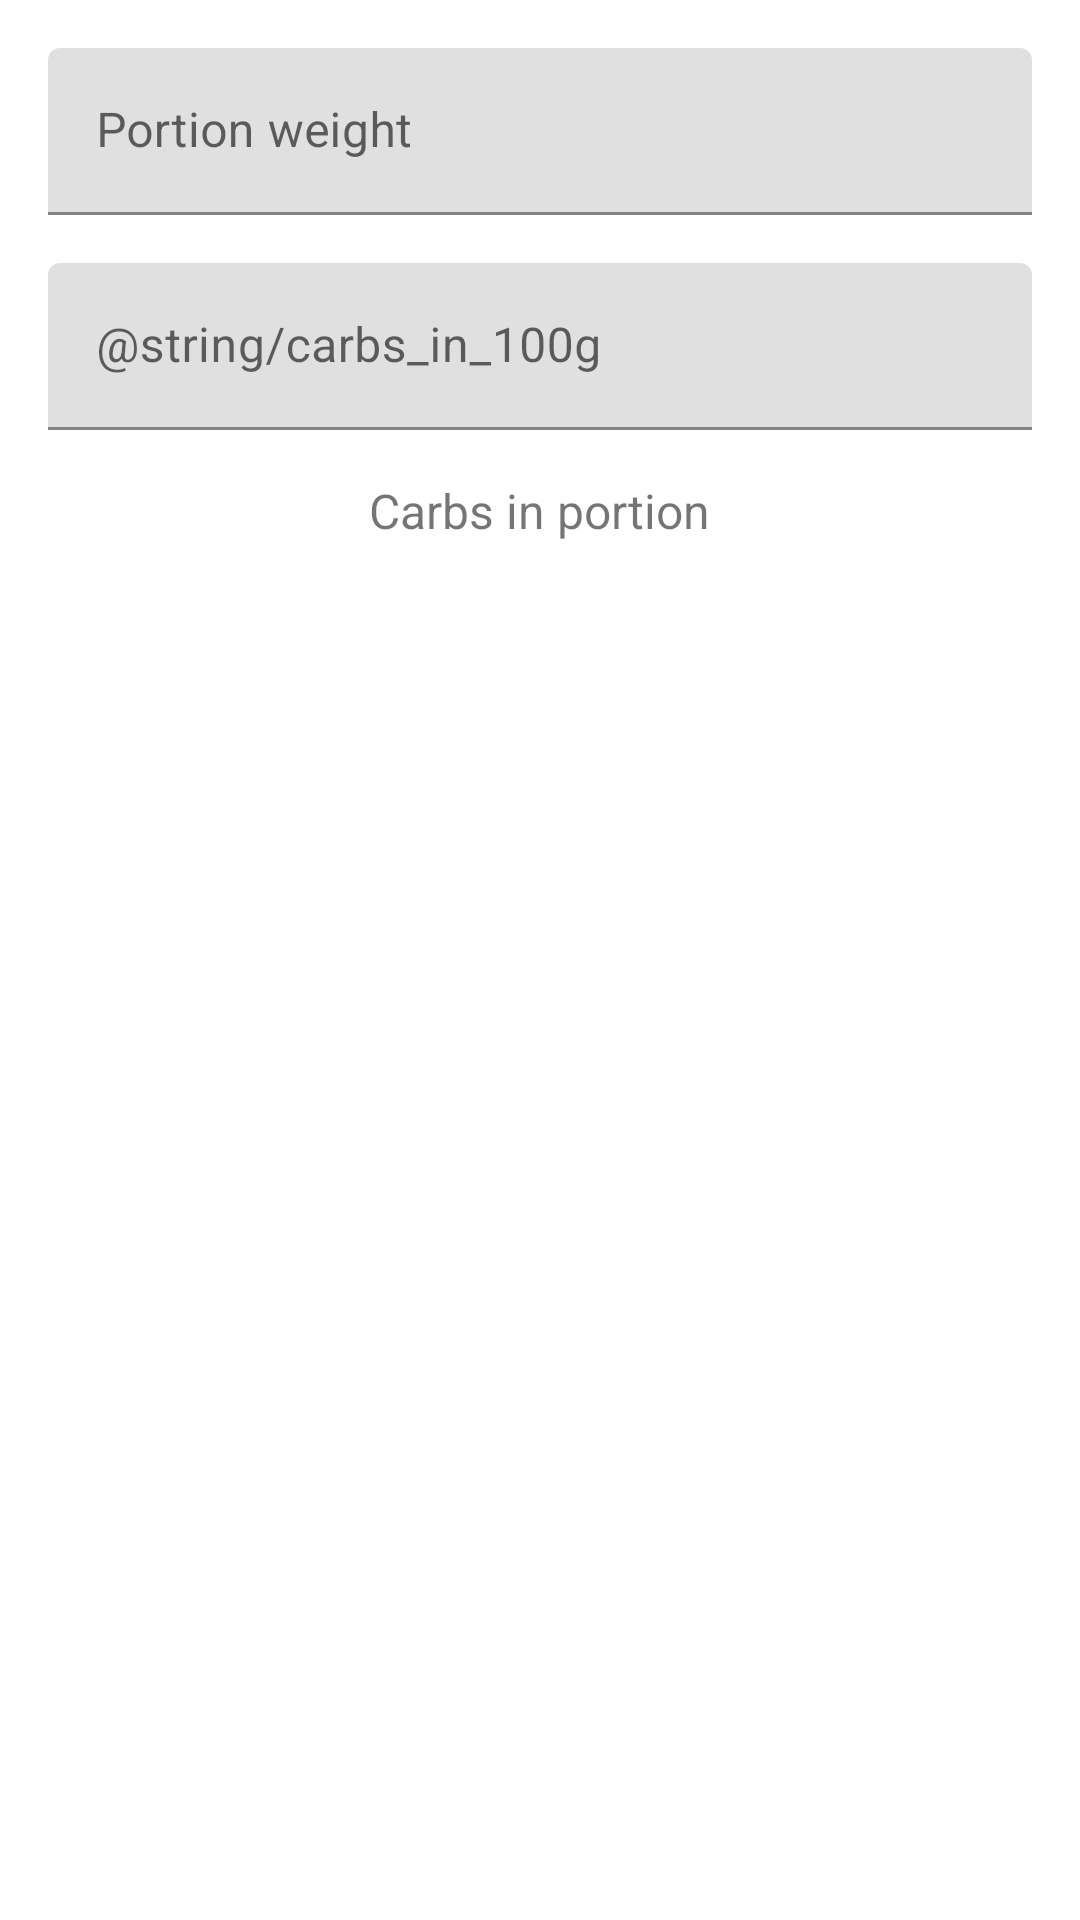

Write the Android layout XML for this screen, with the resource values it uses.
<!-- AndroidManifest.xml: application theme Theme.CarbsCalc -->
<!-- res/layout/fragment_home.xml -->
<?xml version="1.0" encoding="utf-8"?>
<androidx.constraintlayout.widget.ConstraintLayout xmlns:android="http://schemas.android.com/apk/res/android"
    xmlns:app="http://schemas.android.com/apk/res-auto"
    xmlns:tools="http://schemas.android.com/tools"
    android:layout_width="match_parent"
    android:layout_height="match_parent"
    tools:context=".ui.home.HomeFragment">

    <com.google.android.material.textfield.TextInputLayout
        android:id="@+id/portion_weight_text_field"
        android:layout_width="match_parent"
        android:layout_height="wrap_content"
        android:layout_marginStart="16dp"
        android:layout_marginTop="16dp"
        android:layout_marginEnd="16dp"
        android:hint="@string/portion_weight"
        app:layout_constraintEnd_toEndOf="parent"
        app:layout_constraintStart_toStartOf="parent"
        app:layout_constraintTop_toTopOf="parent">

        <com.google.android.material.textfield.TextInputEditText
            android:layout_width="match_parent"
            android:layout_height="wrap_content"
            android:inputType="number"/>
    </com.google.android.material.textfield.TextInputLayout>

    <com.google.android.material.textfield.TextInputLayout
        android:id="@+id/carbs_in_100g_text_field"
        android:layout_width="match_parent"
        android:layout_height="wrap_content"
        android:layout_marginStart="16dp"
        android:layout_marginTop="16dp"
        android:layout_marginEnd="16dp"
        android:hint="@string/carbs_in_100g"
        app:layout_constraintEnd_toEndOf="parent"
        app:layout_constraintStart_toStartOf="parent"
        app:layout_constraintTop_toBottomOf="@id/portion_weight_text_field">

        <com.google.android.material.textfield.TextInputEditText
            android:layout_width="match_parent"
            android:layout_height="wrap_content"
            android:inputType="numberDecimal"/>

    </com.google.android.material.textfield.TextInputLayout>

    <TextView
        android:id="@+id/carbs_in_portion_text"
        android:layout_width="wrap_content"
        android:layout_height="wrap_content"
        android:layout_marginStart="16dp"
        android:layout_marginEnd="16dp"
        android:textSize="30sp"
        app:layout_constraintEnd_toEndOf="parent"
        app:layout_constraintStart_toStartOf="parent"
        app:layout_constraintTop_toBottomOf="@+id/carbs_in_portion_label"
        tools:text="15g" />

    <TextView
        android:id="@+id/carbs_in_portion_label"
        android:layout_width="wrap_content"
        android:layout_height="wrap_content"
        android:layout_marginStart="16dp"
        android:layout_marginTop="16dp"
        android:layout_marginEnd="16dp"
        android:text="@string/carbs_in_portion"
        android:textSize="16sp"
        app:layout_constraintEnd_toEndOf="parent"
        app:layout_constraintStart_toStartOf="parent"
        app:layout_constraintTop_toBottomOf="@+id/carbs_in_100g_text_field" />
</androidx.constraintlayout.widget.ConstraintLayout>
<!-- resources referenced by this layout -->
<resources>
  <string name="carbs_in_portion">Carbs in portion</string>
  <string name="portion_weight">Portion weight</string>
  <style name="Theme.CarbsCalc" parent="Theme.MaterialComponents.DayNight.DarkActionBar">
          
          <item name="colorPrimary">@color/primaryColor</item>
          <item name="colorPrimaryVariant">@color/primaryDarkColor</item>
          <item name="colorOnPrimary">@color/primaryTextColor</item>
          
          <item name="colorSecondary">@color/secondaryColor</item>
          <item name="colorSecondaryVariant">@color/secondaryDarkColor</item>
          <item name="colorOnSecondary">@color/secondaryTextColor</item>
          
          <item name="android:statusBarColor" tools:targetApi="l">?attr/colorPrimaryVariant</item>
          
          <item name="colorOnBackground">@color/black</item>
      </style>
  <color name="primaryColor">#4527a0</color>
  <color name="primaryDarkColor">#000070</color>
  <color name="primaryTextColor">#ffffff</color>
  <color name="secondaryColor">#ffab00</color>
  <color name="secondaryDarkColor">#c67c00</color>
  <color name="secondaryTextColor">#000000</color>
  <color name="black">#FF000000</color>
</resources>
